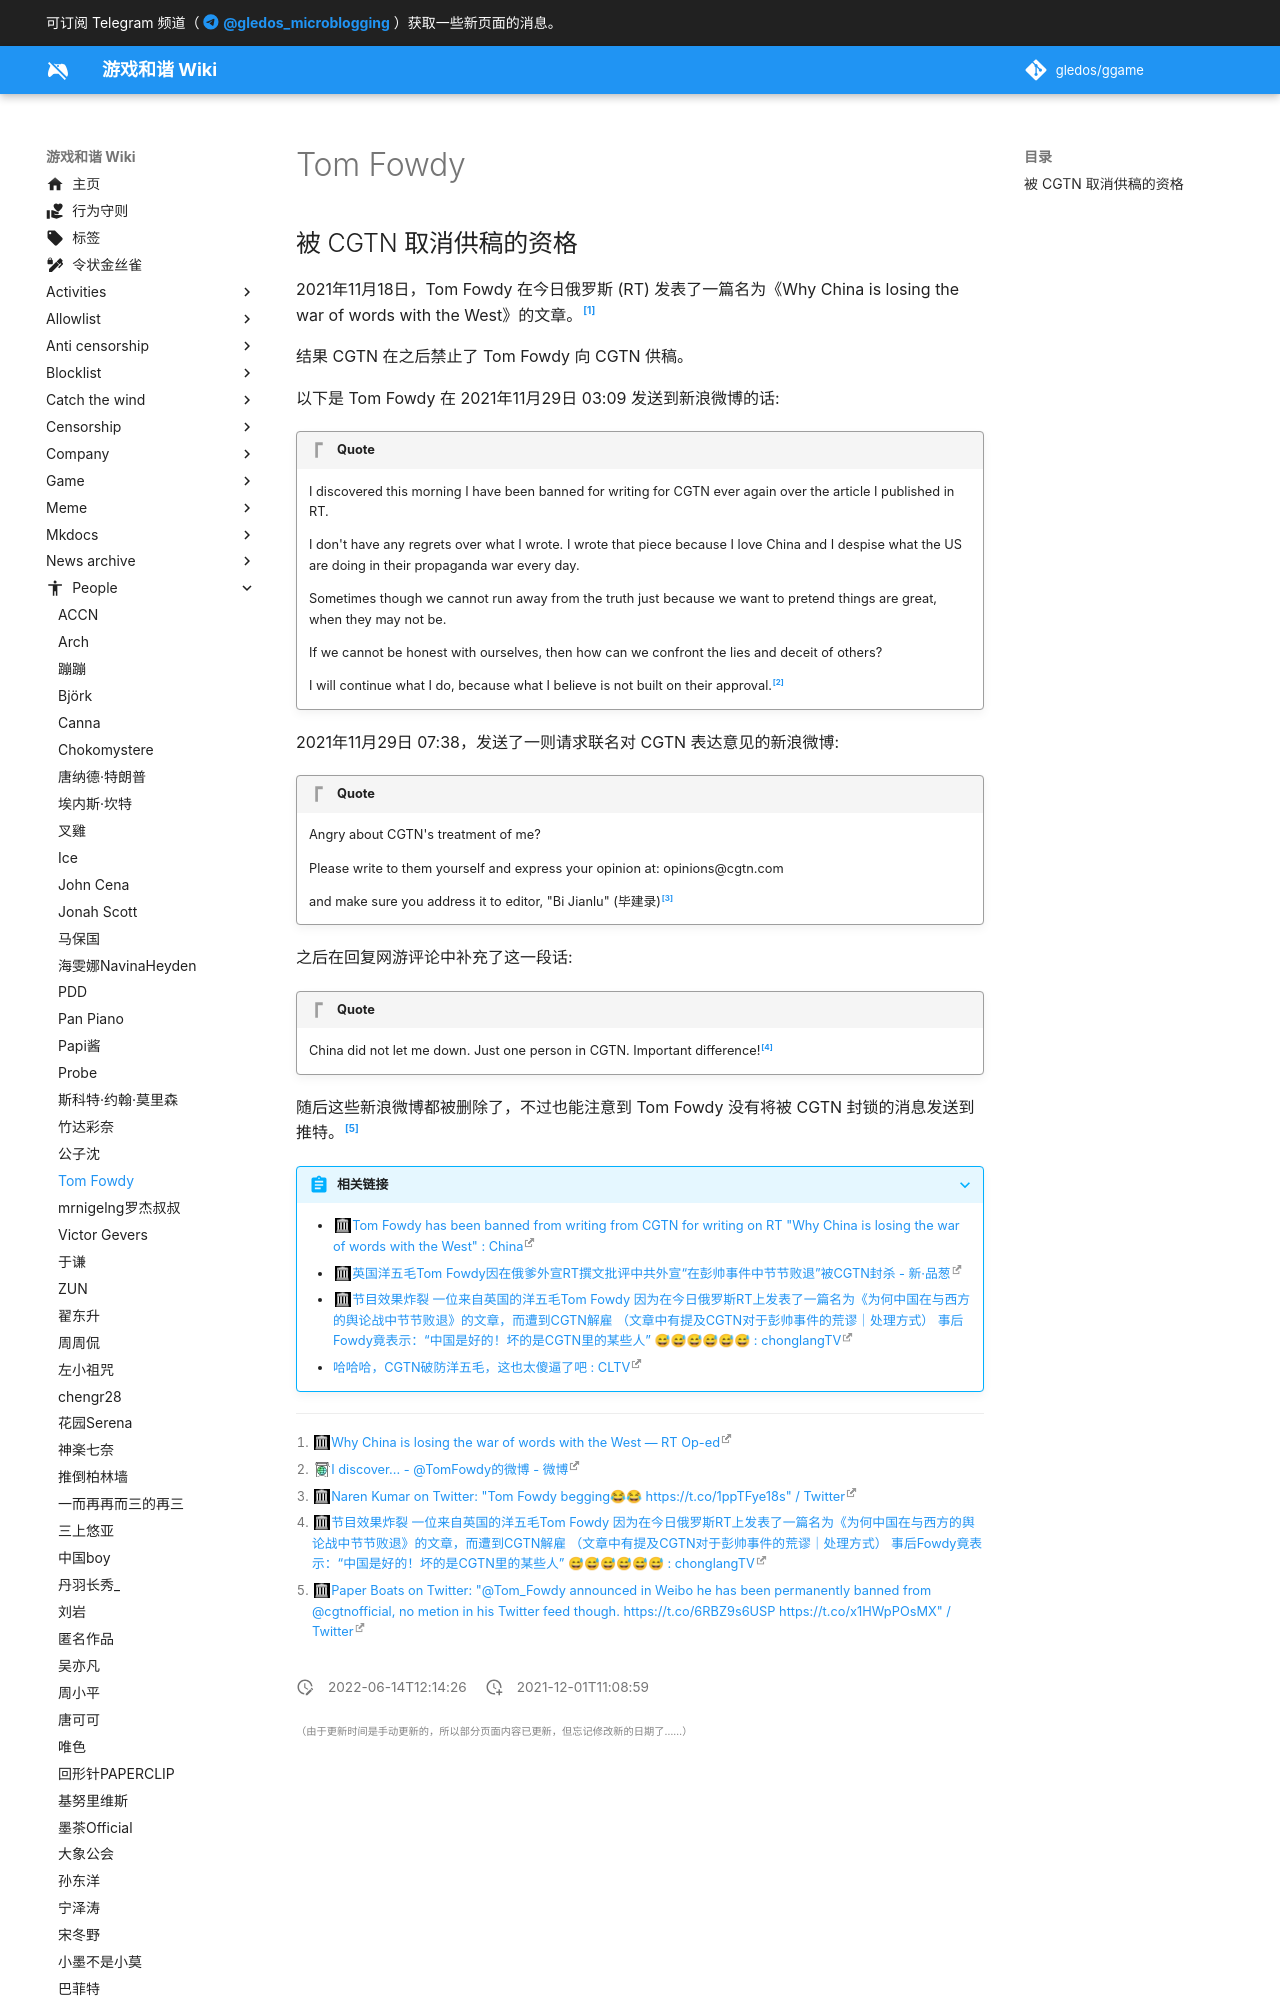

repository: gledos/ggame · page: people/Tom_Fowdy.html · generator: mkdocs

---
title: Tom Fowdy
description:
published: true
date: "2022-06-14T12:14:26"
特殊标签标记: #无标签
editor: markdown
dateCreated: "2021-12-01T11:08:59"
---

## 被 CGTN 取消供稿的资格

2021年11月18日，Tom Fowdy 在今日俄罗斯 (RT) 发表了一篇名为《Why China is losing the war of words with the West》的文章。[^wciltw]

[^wciltw]: [Why China is losing the war of words with the West — RT Op-ed](https://web.archive.org/web/20211126034313/https://www.rt.com/op-ed/540636-peng-shuai-china-media/)

结果 CGTN 在之后禁止了 Tom Fowdy 向 CGTN 供稿。

以下是 Tom Fowdy 在 2021年11月29日 03:09 发送到新浪微博的话:

> [!quote]
>
> I discovered this morning I have been banned for writing for CGTN ever again over the article I published in RT.
>
> I don't have any regrets over what I wrote. I wrote that piece because I love China and I despise what the US are doing in their propaganda war every day.
>
> Sometimes though we cannot run away from the truth just because we want to pretend things are great, when they may not be.
>
> If we cannot be honest with ourselves, then how can we confront the lies and deceit of others?
>
> I will continue what I do, because what I believe is not built on their approval.[^DqJD8]

[^DqJD8]: [I discover... - @TomFowdy的微博 - 微博](https://archive.ph/DqJD8 "https://weibo.com/6541878259/L3HDD5syp")

2021年11月29日 07:38，发送了一则请求联名对 CGTN 表达意见的新浪微博:

> [!quote]
>
> Angry about CGTN's treatment of me?
>
> Please write to them yourself and express your opinion at: opinions@cgtn.com
>
> and make sure you address it to editor, "Bi Jianlu" (毕建录)[^545]

[^545]: [Naren Kumar on Twitter: "Tom Fowdy begging😂😂 https://t.co/1ppTFye18s" / Twitter](https://web.archive.org/web/20211201050930/https://twitter.com/Naren_kumar07/status/1465545511553826819)

之后在回复网游评论中补充了这一段话:
